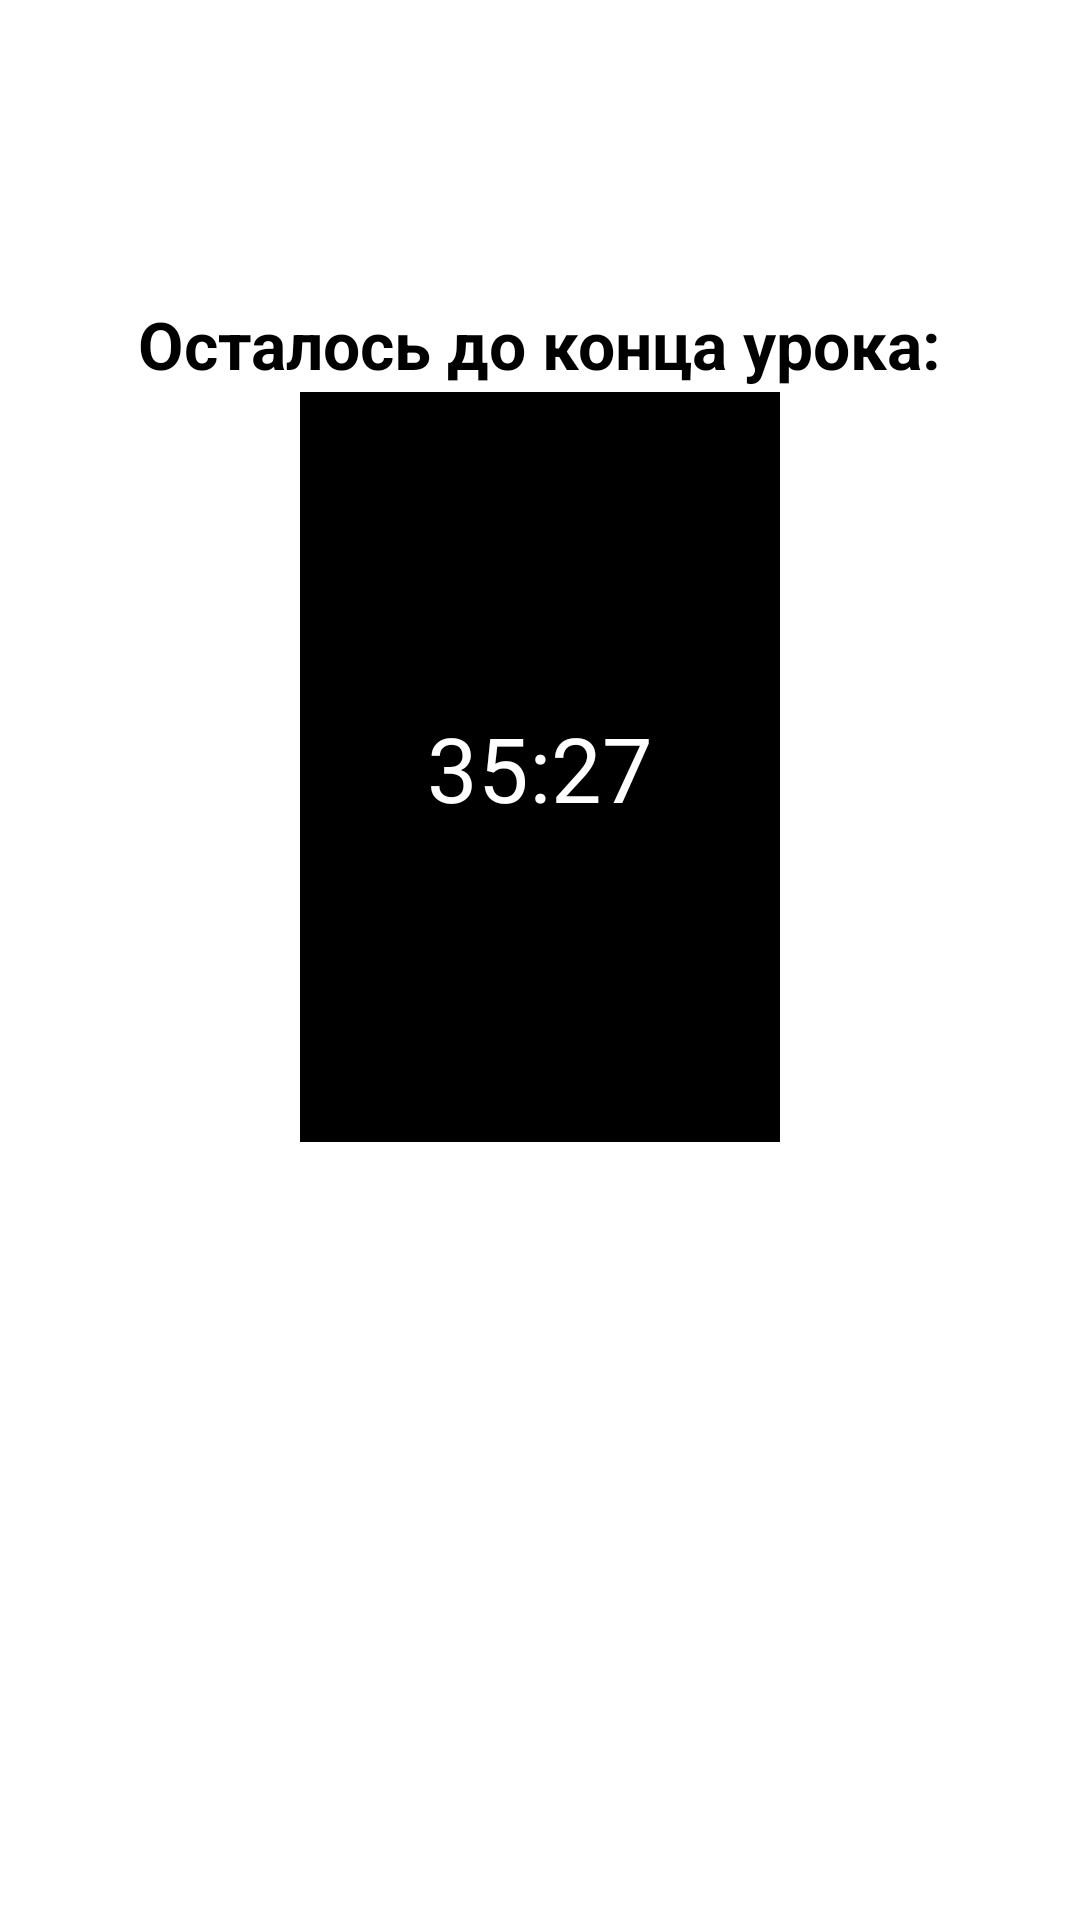

Write the Android layout XML for this screen, with the resource values it uses.
<!-- AndroidManifest.xml: application theme Theme.School -->
<!-- res/layout/fragment_page1.xml -->
<?xml version="1.0" encoding="utf-8"?>
<androidx.constraintlayout.widget.ConstraintLayout xmlns:android="http://schemas.android.com/apk/res/android"
    xmlns:tools="http://schemas.android.com/tools"
    android:layout_width="match_parent"
    android:layout_height="match_parent"
    xmlns:app="http://schemas.android.com/apk/res-auto"
    tools:context=".javacode.page1"
    android:tag="page1Tag"
    android:id="@+id/page1Layout"
    android:orientation="vertical">


    <TextView
        android:id="@+id/topTextView"
        android:layout_width="wrap_content"
        android:layout_height="wrap_content"
        android:text="Пока уроков нет"
        android:textSize="25sp"
        android:textStyle="bold"
        android:visibility="gone"
        app:layout_constraintBottom_toBottomOf="parent"
        app:layout_constraintLeft_toLeftOf="parent"
        app:layout_constraintRight_toRightOf="parent"
        app:layout_constraintTop_toTopOf="parent"
        app:layout_constraintVertical_bias=".3" />

    <TextView
        android:id="@+id/titleTextView"
        android:layout_width="wrap_content"
        android:layout_height="wrap_content"
        android:text="Осталось до конца урока:"
        android:textColor="@color/black"
        android:textSize="22sp"
        android:textStyle="bold"
        android:layout_marginTop="100dp"
        app:layout_constraintLeft_toLeftOf="parent"
        app:layout_constraintRight_toRightOf="parent"
        app:layout_constraintTop_toTopOf="parent" />

    <TextView
        android:id="@+id/timeLessonTextView"
        android:layout_width="wrap_content"
        android:layout_height="wrap_content"
        android:fontFamily="@font/electrolize"
        android:text="35:27"
        android:textColor="@color/white"
        android:textSize="30sp"
        android:translationZ="90dp"
        app:layout_constraintBottom_toBottomOf="@id/rect_1"
        app:layout_constraintLeft_toLeftOf="@id/rect_1"
        app:layout_constraintRight_toRightOf="@id/rect_1"
        app:layout_constraintTop_toTopOf="@id/rect_1" />

    <View
        android:id="@+id/rect_1"
        android:layout_width="160dp"
        android:layout_height="250dp"
        android:background="@drawable/rectangle_1"
        app:layout_constraintRight_toRightOf="parent"
        app:layout_constraintLeft_toLeftOf="parent"
        app:layout_constraintBottom_toTopOf="@id/elemTextView"
        />

    <View
        android:id="@+id/rectBlackView"
        android:layout_width="160dp"
        android:layout_height="250dp"
        android:background="@drawable/rectangle_2"
        app:layout_constraintRight_toRightOf="parent"
        app:layout_constraintLeft_toLeftOf="parent"
        app:layout_constraintBottom_toTopOf="@id/elemTextView"
        />

    <TextView
        android:id="@+id/elemTextView"
        android:layout_width="wrap_content"
        android:layout_height="wrap_content"
        android:text="."
        android:layout_marginTop="140dp"
        app:layout_constraintRight_toRightOf="parent"
        app:layout_constraintLeft_toLeftOf="parent"
        app:layout_constraintTop_toTopOf="parent"
        app:layout_constraintBottom_toBottomOf="parent"
        android:visibility="invisible"
        />


</androidx.constraintlayout.widget.ConstraintLayout>
<!-- resources referenced by this layout -->
<resources>
  <color name="black">#FF000000</color>
  <color name="white">#FFFFFFFF</color>
  <!-- drawable rectangle_1 (drawable) -->
  <?xml version="1.0" encoding="utf-8"?>
  <shape xmlns:android="http://schemas.android.com/apk/res/android">
      <solid android:color="@color/grey" />
      <size android:width="70dp" android:height="100dp" />
  </shape>
  <!-- drawable rectangle_2 (drawable) -->
  <?xml version="1.0" encoding="utf-8"?>
  <shape xmlns:android="http://schemas.android.com/apk/res/android">
      <solid android:color="@color/black" />
      <size android:width="70dp" android:height="100dp" />
  </shape>
  <style name="Theme.School" parent="Theme.MaterialComponents.Light">
          <item name="colorPrimaryDark">@color/black</item>
          <item name="colorPrimary">@color/black</item>
          <item name="android:textColorPrimary">@color/white</item>
          <item name="android:navigationBarColor">@color/black</item>
          <item name="android:textColor">@color/black</item>
          <item name="android:alertDialogTheme">@style/AlertDialogCustom</item>
      </style>
  <color name="grey">#403E3E</color>
  <style name="AlertDialogCustom" parent="Theme.AppCompat.Dialog.Alert">
          <item name="android:textColorPrimary">@color/white</item>
          <item name="android:colorAccent">@color/white</item>
          <item name="android:textColor">@color/white</item>
          <item name="android:background">@color/black</item>
      </style>
</resources>
